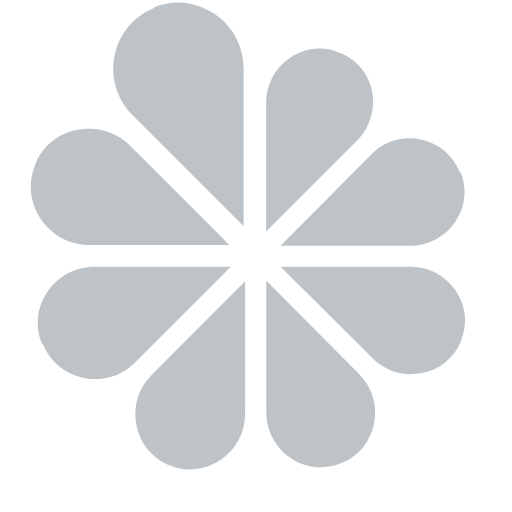
t = 0.00 s
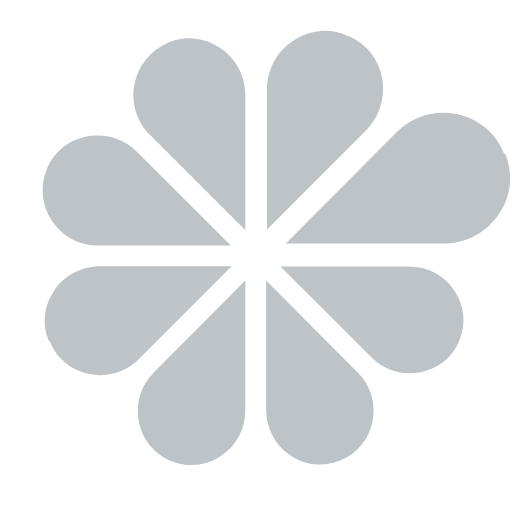
t = 0.25 s
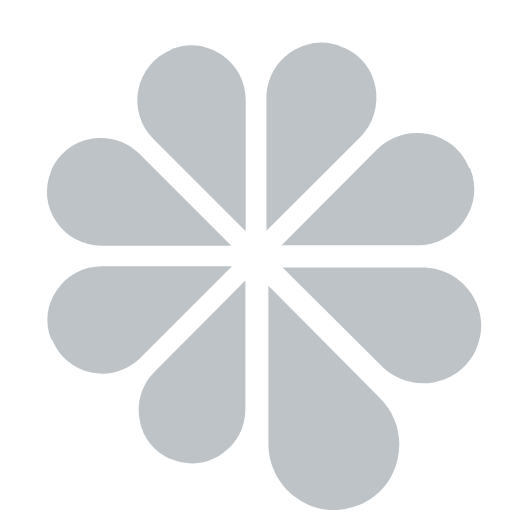
t = 0.50 s
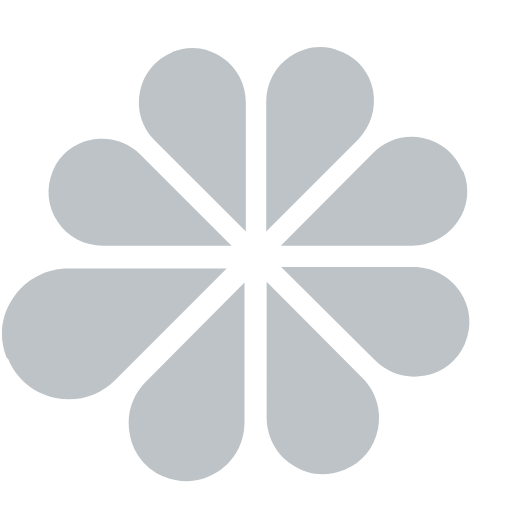
t = 0.75 s

The animated SVG that drew these frames (rendered in a browser with its animation timeline set to each time). Animation: 8 SMIL elements (animateTransform=8); one cycle of 1.00 s, repeats indefinitely.

<?xml version="1.0" encoding="utf-8"?>
<svg xmlns="http://www.w3.org/2000/svg" xmlns:xlink="http://www.w3.org/1999/xlink" style="margin: auto; background: none; display: block; shape-rendering: auto;" width="200px" height="200px" viewBox="0 0 100 100" preserveAspectRatio="xMidYMid">
<g transform="translate(50,50)"><g transform="scale(0.903422 0.903422)">
  <g transform="translate(-50,-50)"><path fill="#bdc3c7" d="M47.8,44.7L28.1,25l0,0c-2.8-2.8-4-6.7-3.2-10.6c0.8-3.8,3.3-6.9,6.9-8.4L32,5.8C33.4,5.3,34.8,5,36.2,5 c2.2,0,4.4,0.7,6.4,2c3.3,2.2,5.2,5.8,5.2,9.8v0V44.7z"></path></g>
  <animateTransform attributeName="transform" type="scale" repeatCount="indefinite" dur="1s" keyTimes="0;1" calcMode="spline" keySplines="0 0.7 0.3 1" values="1.1;0.9000000000000001" begin="0s"></animateTransform>
</g></g><g transform="translate(50,50)"><g transform="scale(0.900876 0.900876)">
  <g transform="translate(-50,-50)"><path fill="#bdc3c7" d="M16.6,24.6c-0.7,0-1.5,0.1-2.3,0.2c-3.8,0.7-6.8,3.2-8.3,6.6l-0.1,0.3C4.4,35.4,4.8,39.3,7,42.6 c2.2,3.3,5.8,5.2,9.8,5.2h27.9L24.9,28C22.7,25.8,19.7,24.6,16.6,24.6z"></path></g>
  <animateTransform attributeName="transform" type="scale" repeatCount="indefinite" dur="1s" keyTimes="0;1" calcMode="spline" keySplines="0 0.7 0.3 1" values="1.1;0.9000000000000001" begin="-0.125s"></animateTransform>
</g></g><g transform="translate(50,50)"><g transform="scale(0.90001 0.90001)">
  <g transform="translate(-50,-50)"><path fill="#bdc3c7" d="M16.7,52.2c-3.9,0-7.6,1.9-9.8,5.2c-2.2,3.2-2.6,7-1.2,10.6L6,68.3c1.5,3.6,4.5,6.1,8.4,6.9 c3.9,0.8,7.8-0.4,10.6-3.2l19.8-19.8H16.7L16.7,52.2z"></path></g>
  <animateTransform attributeName="transform" type="scale" repeatCount="indefinite" dur="1s" keyTimes="0;1" calcMode="spline" keySplines="0 0.7 0.3 1" values="1.1;0.9000000000000001" begin="-0.25s"></animateTransform>
</g></g><g transform="translate(50,50)"><g transform="scale(0.983395 0.983395)">
  <g transform="translate(-50,-50)"><path fill="#bdc3c7" d="M28,75.1c-2.8,2.8-4,6.7-3.2,10.6c0.7,3.8,3.2,6.8,6.6,8.3l0.3,0.1c3.6,1.5,7.5,1.1,10.8-1.1 c3.3-2.2,5.2-5.8,5.2-9.8V55.3L28,75.1L28,75.1z"></path></g>
  <animateTransform attributeName="transform" type="scale" repeatCount="indefinite" dur="1s" keyTimes="0;1" calcMode="spline" keySplines="0 0.7 0.3 1" values="1.1;0.9000000000000001" begin="-0.375s"></animateTransform>
</g></g><g transform="translate(50,50)"><g transform="scale(0.948032 0.948032)">
  <g transform="translate(-50,-50)"><path fill="#bdc3c7" d="M52.2,83.3c0,3.9,1.9,7.6,5.2,9.8c3.2,2.2,7,2.6,10.6,1.2l0.3-0.1c3.6-1.5,6.1-4.5,6.9-8.4 c0.8-3.9-0.4-7.8-3.2-10.6c0,0,0,0,0,0L52.2,55.3V83.3L52.2,83.3z"></path></g>
  <animateTransform attributeName="transform" type="scale" repeatCount="indefinite" dur="1s" keyTimes="0;1" calcMode="spline" keySplines="0 0.7 0.3 1" values="1.1;0.9000000000000001" begin="-0.5s"></animateTransform>
</g></g><g transform="translate(50,50)"><g transform="scale(0.928285 0.928285)">
  <g transform="translate(-50,-50)"><path fill="#bdc3c7" d="M75.1,72c2.8,2.8,6.7,4,10.6,3.2c3.8-0.7,6.8-3.2,8.3-6.6l0.1-0.3c1.5-3.6,1.1-7.5-1.1-10.8 c-2.2-3.3-5.8-5.2-9.8-5.2H55.3L75.1,72C75.1,72,75.1,72,75.1,72z"></path></g>
  <animateTransform attributeName="transform" type="scale" repeatCount="indefinite" dur="1s" keyTimes="0;1" calcMode="spline" keySplines="0 0.7 0.3 1" values="1.1;0.9000000000000001" begin="-0.625s"></animateTransform>
</g></g><g transform="translate(50,50)"><g transform="scale(0.915983 0.915983)">
  <g transform="translate(-50,-50)"><path fill="#bdc3c7" d="M83.3,47.8c3.9,0,7.6-1.9,9.8-5.2c2.2-3.2,2.6-7,1.2-10.6L94,31.7c-1.5-3.6-4.5-6.1-8.4-6.9 c-3.9-0.8-7.8,0.4-10.6,3.2L55.3,47.8H83.3L83.3,47.8z"></path></g>
  <animateTransform attributeName="transform" type="scale" repeatCount="indefinite" dur="1s" keyTimes="0;1" calcMode="spline" keySplines="0 0.7 0.3 1" values="1.1;0.9000000000000001" begin="-0.75s"></animateTransform>
</g></g><g transform="translate(50,50)"><g transform="scale(0.908179 0.908179)">
  <g transform="translate(-50,-50)"><path fill="#bdc3c7" d="M75.2,14.4c-0.7-3.8-3.2-6.8-6.6-8.3l-0.4-0.1C66.8,5.3,65.3,5,63.8,5c-2.2,0-4.4,0.7-6.4,2 c-3.3,2.2-5.2,5.8-5.2,9.8v27.9L72,24.9C74.7,22.2,75.9,18.2,75.2,14.4z"></path></g>
  <animateTransform attributeName="transform" type="scale" repeatCount="indefinite" dur="1s" keyTimes="0;1" calcMode="spline" keySplines="0 0.7 0.3 1" values="1.1;0.9000000000000001" begin="-0.875s"></animateTransform>
</g></g>
<!-- [ldio] generated by https://loading.io/ --></svg>